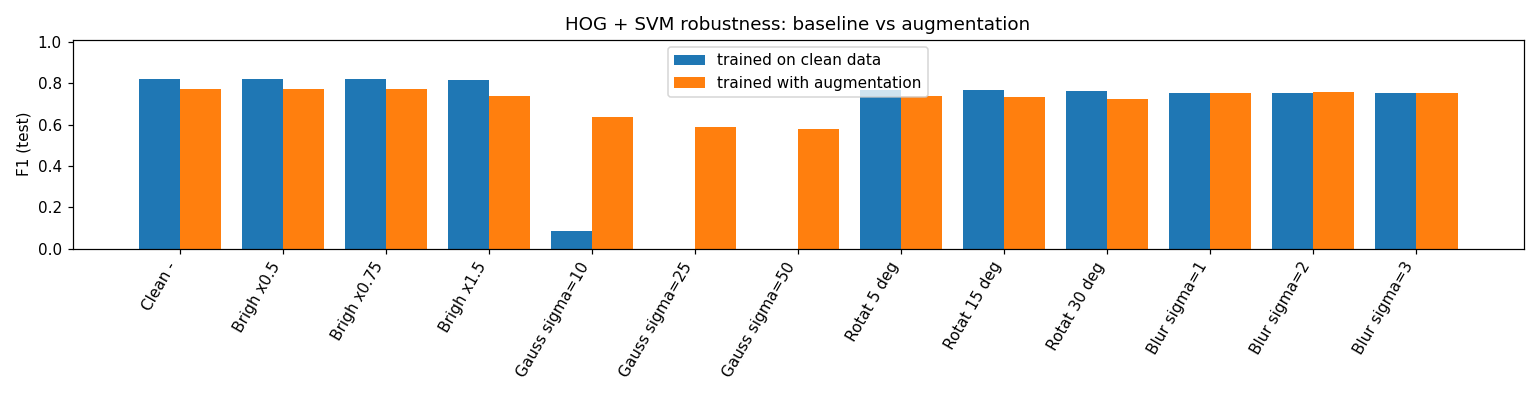

The table this chart was drawn from, first rows:
Condition, Level, Accuracy_base, F1_base, Accuracy_aug, F1_aug
Clean, -, 0.7774, 0.8195, 0.7196, 0.77
Brightness, x0.5, 0.7774, 0.8195, 0.7196, 0.77
Brightness, x0.75, 0.7774, 0.8195, 0.7196, 0.77
Brightness, x1.5, 0.7624, 0.8169, 0.6844, 0.7387
Gaussian noise, sigma=10, 0.4205, 0.08737, 0.5652, 0.6343
Gaussian noise, sigma=25, 0.3951, 0.0, 0.5307, 0.5892
Gaussian noise, sigma=50, 0.3951, 0.0, 0.53, 0.5778
Rotation, 5 deg, 0.6537, 0.7678, 0.6694, 0.7373
Rotation, 15 deg, 0.6477, 0.7673, 0.6499, 0.7324
Rotation, 30 deg, 0.6424, 0.764, 0.6349, 0.7231
Blur, sigma=1, 0.6057, 0.7542, 0.6679, 0.7532
Blur, sigma=2, 0.6049, 0.7539, 0.6327, 0.7557
Blur, sigma=3, 0.6049, 0.7539, 0.6042, 0.7528
